4-way image classification set "data" from GitHub (SainaPattanaik/Brain-Tumor-Classification); label vocabulary: glioma tumor, meningioma tumor, no tumor, pituitary tumor.

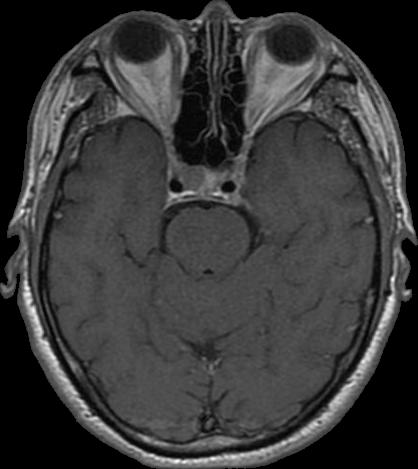
Label: pituitary tumor

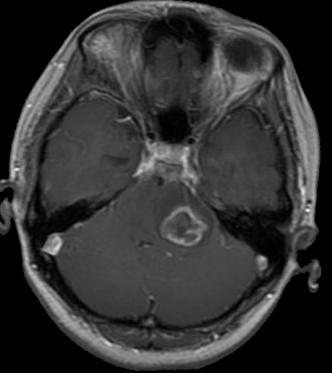
Label: glioma tumor

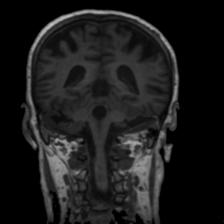
Label: no tumor

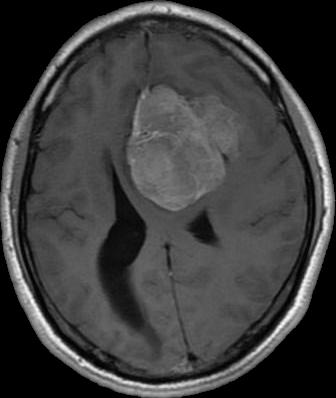
Label: meningioma tumor

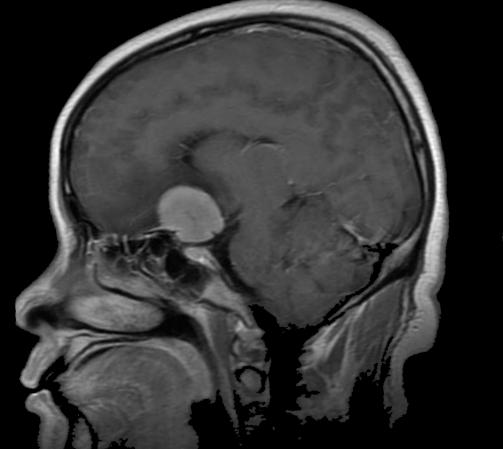
Label: meningioma tumor

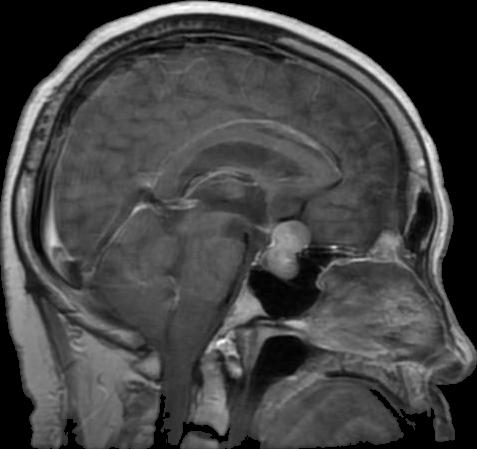
Label: pituitary tumor
